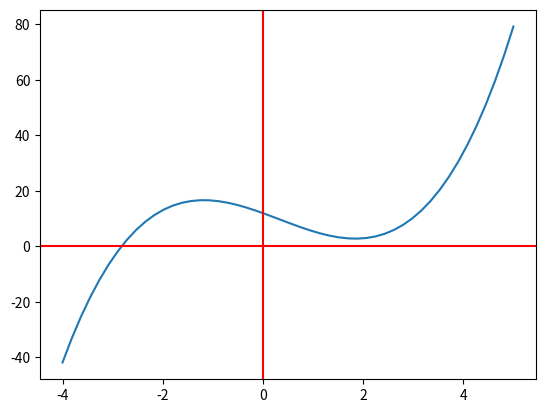

Write Python code to recreate this figure.
import numpy as np
import matplotlib.pyplot as plt
from scipy.optimize import bisect

def f(x):
    return x**3 - x**2 - 6.54*x + 11.98

x = np.linspace(-4, 5)
plt.plot(x, f(x))
plt.axhline(0, color='red')
plt.axvline(0, color='red')
plt.show()